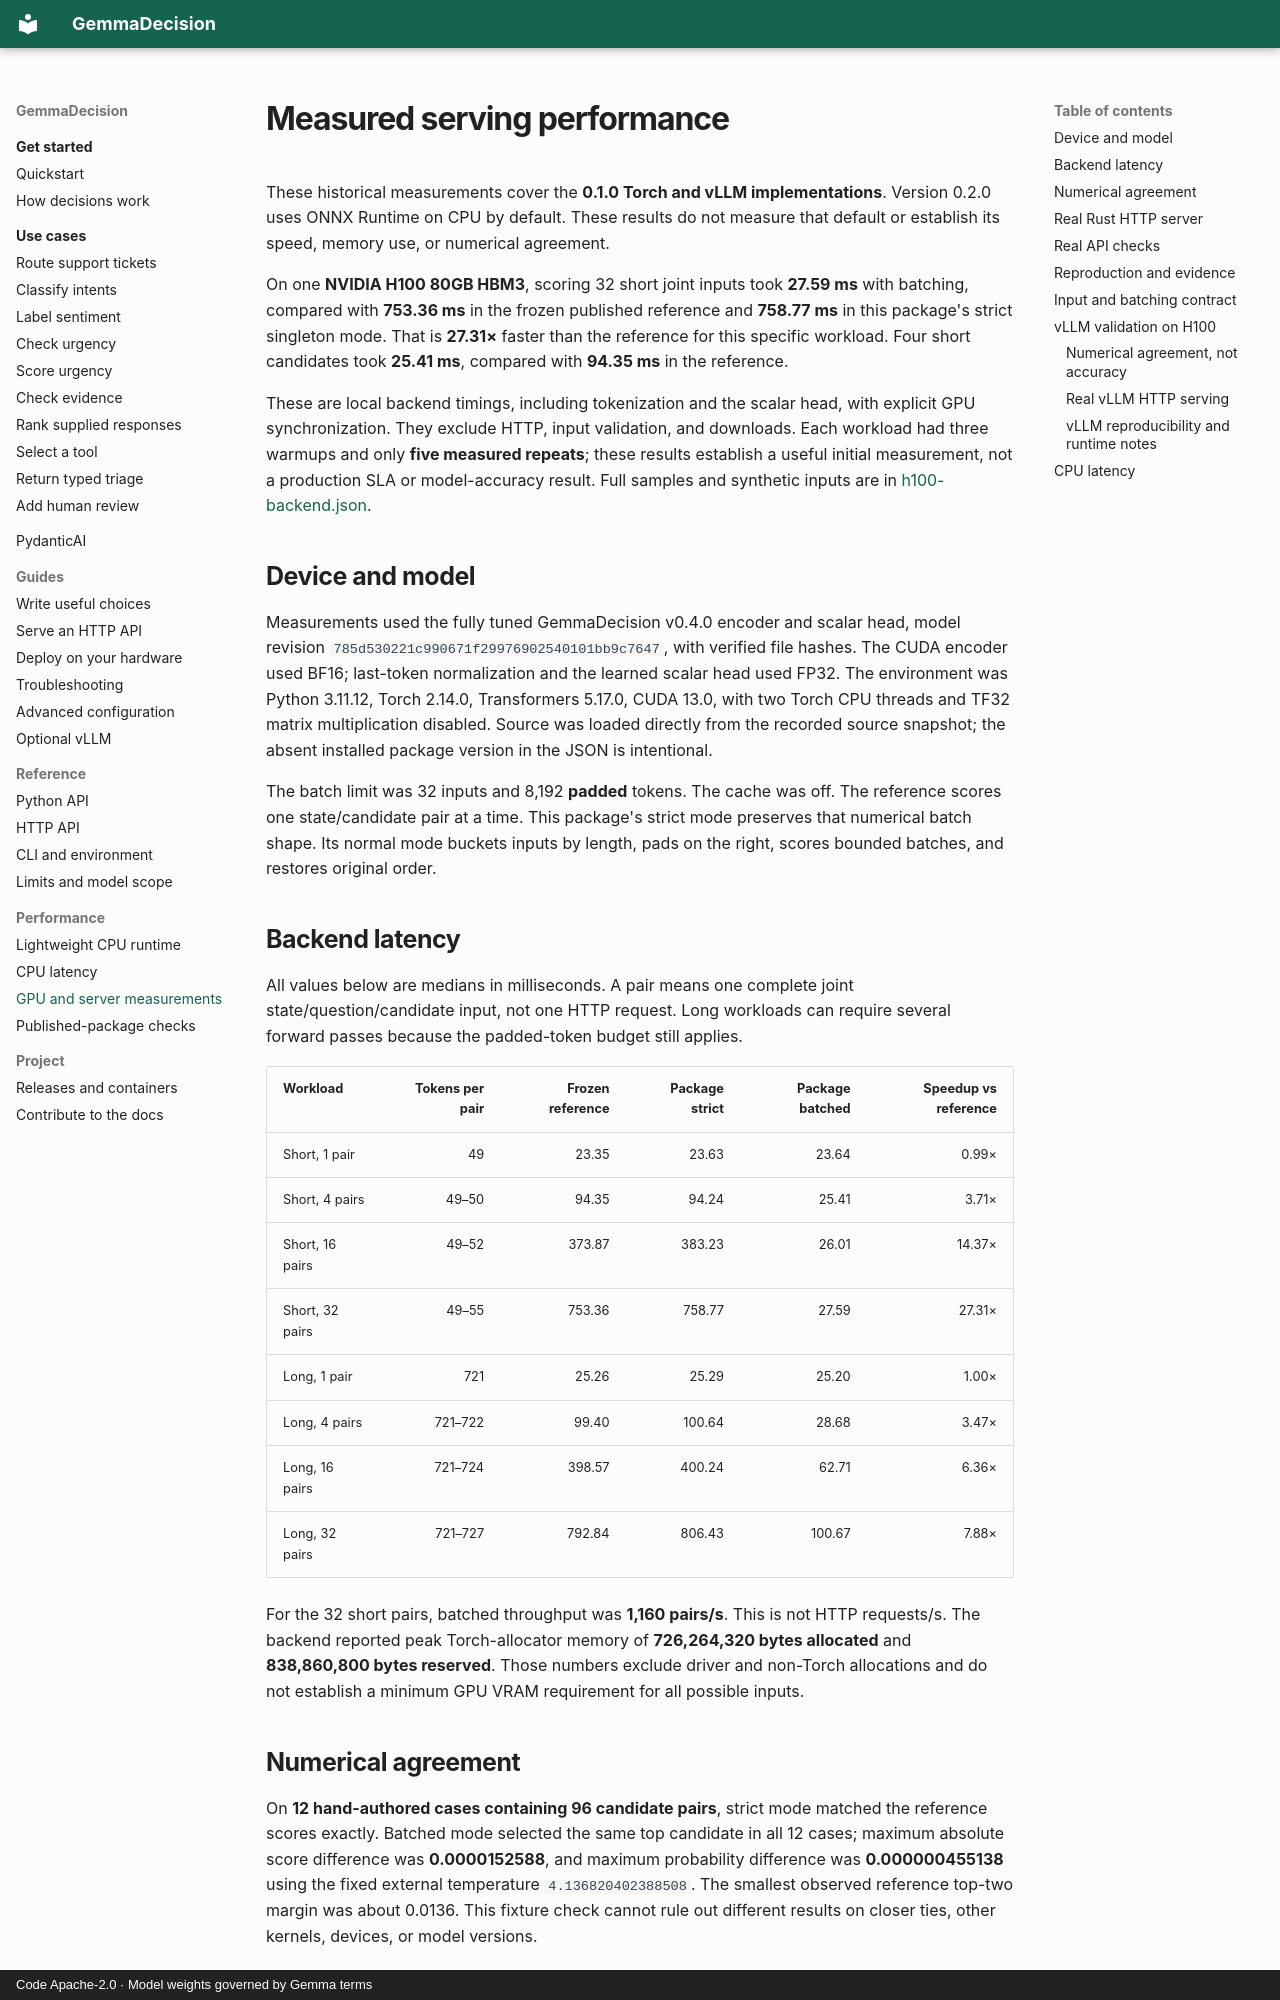

repository: rjn32s/gemmadecision · page: performance/index.html · generator: mkdocs · copyright: Code Apache-2.0 · Model weights governed by Gemma terms

# Measured serving performance

These historical measurements cover the **0.1.0 Torch and vLLM implementations**.
Version 0.2.0 uses ONNX Runtime on CPU by default. These results do not measure
that default or establish its speed, memory use, or numerical agreement.

On one **NVIDIA H100 80GB HBM3**, scoring 32 short joint inputs took **27.59 ms**
with batching, compared with **753.36 ms** in the frozen published reference and
**758.77 ms** in this package's strict singleton mode. That is **27.31×** faster
than the reference for this specific workload. Four short candidates took
**25.41 ms**, compared with **94.35 ms** in the reference.

These are local backend timings, including tokenization and the scalar head,
with explicit GPU synchronization. They exclude HTTP, input validation, and
downloads. Each workload had three warmups and only **five measured repeats**;
these results establish a useful initial measurement, not a production SLA or
model-accuracy result. Full samples and synthetic inputs are in
[h100-backend.json](measurements/h100-backend.json).

## Device and model

Measurements used the fully tuned GemmaDecision v0.4.0 encoder and scalar head,
model revision `785d530221c990671f29976902540101bb9c7647`, with verified file
hashes. The CUDA encoder used BF16; last-token normalization and the learned
scalar head used FP32. The environment was Python 3.11.12, Torch 2.14.0,
Transformers 5.17.0, CUDA 13.0, with two Torch CPU threads and TF32 matrix
multiplication disabled. Source was loaded directly from the recorded source
snapshot; the absent installed package version in the JSON is intentional.

The batch limit was 32 inputs and 8,192 **padded** tokens. The cache was off.
The reference scores one state/candidate pair at a time. This package's strict
mode preserves that numerical batch shape. Its normal mode buckets inputs by
length, pads on the right, scores bounded batches, and restores original order.

## Backend latency

All values below are medians in milliseconds. A pair means one complete joint
state/question/candidate input, not one HTTP request. Long workloads can require
several forward passes because the padded-token budget still applies.

| Workload | Tokens per pair | Frozen reference | Package strict | Package batched | Speedup vs reference |
|---|---:|---:|---:|---:|---:|
| Short, 1 pair | 49 | 23.35 | 23.63 | 23.64 | 0.99× |
| Short, 4 pairs | 49–50 | 94.35 | 94.24 | 25.41 | 3.71× |
| Short, 16 pairs | 49–52 | 373.87 | 383.23 | 26.01 | 14.37× |
| Short, 32 pairs | 49–55 | 753.36 | 758.77 | 27.59 | 27.31× |
| Long, 1 pair | 721 | 25.26 | 25.29 | 25.20 | 1.00× |
| Long, 4 pairs | 721–722 | 99.40 | 100.64 | 28.68 | 3.47× |
| Long, 16 pairs | 721–724 | 398.57 | 400.24 | 62.71 | 6.36× |
| Long, 32 pairs | 721–727 | 792.84 | 806.43 | 100.67 | 7.88× |

For the 32 short pairs, batched throughput was **1,160 pairs/s**. This is not
HTTP requests/s. The backend reported peak Torch-allocator memory of
**726,264,320 bytes allocated** and **838,860,800 bytes reserved**. Those numbers
exclude driver and non-Torch allocations and do not establish a minimum GPU
VRAM requirement for all possible inputs.

## Numerical agreement

On **12 hand-authored cases containing 96 candidate pairs**, strict mode matched
the reference scores exactly. Batched mode selected the same top candidate in
all 12 cases; maximum absolute score difference was **0.0000152588**, and maximum
probability difference was **0.000000455138** using the fixed external temperature
`4.136820402388508`. The smallest observed reference top-two margin was about
0.0136. This fixture check cannot rule out different results on closer ties,
other kernels, devices, or model versions.

The inputs are unlabeled serving fixtures. Agreement with the reference is
**not decision accuracy**, JevBench performance, or a new calibration result.
The experiment did not train, quantize, or change the model.
